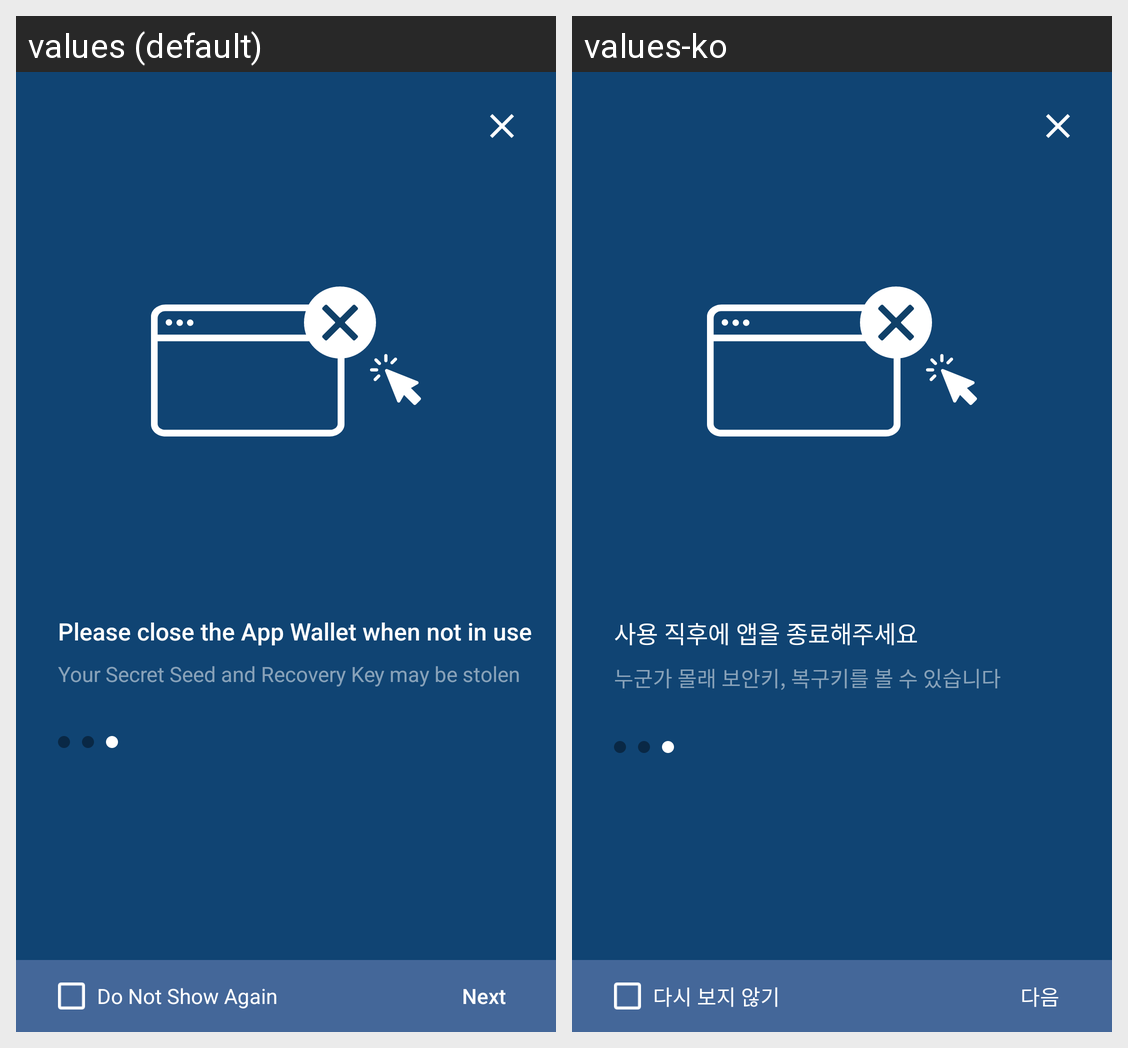

Locale-by-locale string values for the Android screen shown in this grid:
Android screen res/layout/activity_pre_cation_tree.xml rendered under 2 locales, left to right: values (default), values-ko. Device: Nexus 5 (rendered at 1080×1920; each locale shown at half size, 540×960, under a caption strip naming it); theme AppTheme.NoActionBar.
Strings drawn on this screen, with the default value and each locale's value (text and hints the layout hard-codes, and strings that could not be matched under every locale, appear in the picture but are not listed):

please_quit
  values: Please close the App Wallet when not in use
  values-ko: 사용 직후에 앱을 종료해주세요

someone_can
  values: Your Secret Seed and Recovery Key may be stolen
  values-ko: 누군가 몰래 보안키, 복구키를 볼 수 있습니다

dont_show
  values: Do Not Show Again
  values-ko: 다시 보지 않기

next
  values: Next
  values-ko: 다음
